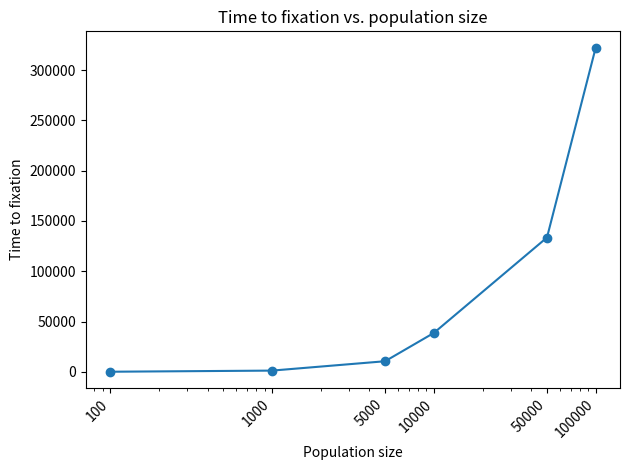

The matplotlib source for this figure:
#!/usr/bin/env python

import numpy as np
import matplotlib.pyplot as plt
import matplotlib

# p is the starting allele frequency, N is the population size
def sim_wright_fisher(p, N):
	
	# begin list of allele frequencies at each generation
	allele_freq_list = [p]

	# as long as neither allele has fixed...
	while p != 0 and p != 1:

		# sample from a binomial distribution with n=2N, p=p
		allele_count = np.random.binomial(2*N, p)

		# calculate new allele frequency
		new_p = allele_count/(2*N)

		# add the new allele frequency to the list
		allele_freq_list.append(new_p)

		# set p to the new allele frequency for the next generation
		p = new_p

	return allele_freq_list

def allele_freq_vs_gen_number(p, N):

	# run the sim to get y values for the plot
	allele_freq = sim_wright_fisher(p, N)

	fig, ax = plt.subplots()

	# the ```plot``` function automatically sets x to the index of y! cool
	ax.plot(allele_freq)
	ax.set_xlabel("Generation number")
	ax.set_ylabel("Allele frequency")
	ax.set_title("Allele frequency vs. generation number")

	# text to add to the plot
	annotation = "Starting allele frequency: " + str(p) + "\n" + "Population size: " + str(N)

	ax.set_ylim((0,1))

	ax.annotate(annotation, (0, 0.1))

	plt.savefig("allele_freq_vs_gen_number.png", dpi=200)

def time_to_fixation_histogram(runs):
	
	times = []

	for i in range(runs):
		time_to_fix = len(sim_wright_fisher(0.5, 100))
		times.append(time_to_fix)

	fig, ax = plt.subplots()

	ax.hist(times, bins=100)

	ax.set_xlabel("Time to fixation")
	ax.set_ylabel("Number of simulations")
	ax.set_title("starting allele frequency = 0.5, population size = 100")
	plt.suptitle(
		"Time to fixation in " + str(runs) + " Wright Fisher simulations",
		weight='bold'
		)

	plt.savefig("time_to_fixation_histogram.png", dpi=200)

# takes a list of population sizes as argument
def fixation_time_vs_pop_size(N_values):

	times = []

	for N in N_values:
		time_to_fix = len(sim_wright_fisher(0.5, N))
		times.append(time_to_fix)

	fig, ax = plt.subplots()

	ax.plot(N_values, times, marker='o')

	ax.set_xlabel("Population size")
	ax.set_ylabel("Time to fixation")

	ax.set_xscale('log')
	ax.set_xticks(N_values)
	ax.get_xaxis().set_major_formatter(matplotlib.ticker.ScalarFormatter())
	plt.xticks(rotation=45, ha='right')


	# for N, t in zip(N_values, times):
	# 	ax.annotate(
	# 		"N = " + str(N),
	# 		(N,t)
	# 		)

	ax.set_title("Time to fixation vs. population size")

	plt.tight_layout()
	plt.show()


def main():
	# allele_freq_vs_gen_number(0.3, 100)
	# time_to_fixation_histogram(1000)
	fixation_time_vs_pop_size([100,1000,5000,10000,50000,100000])


if __name__ == "__main__":
    main()